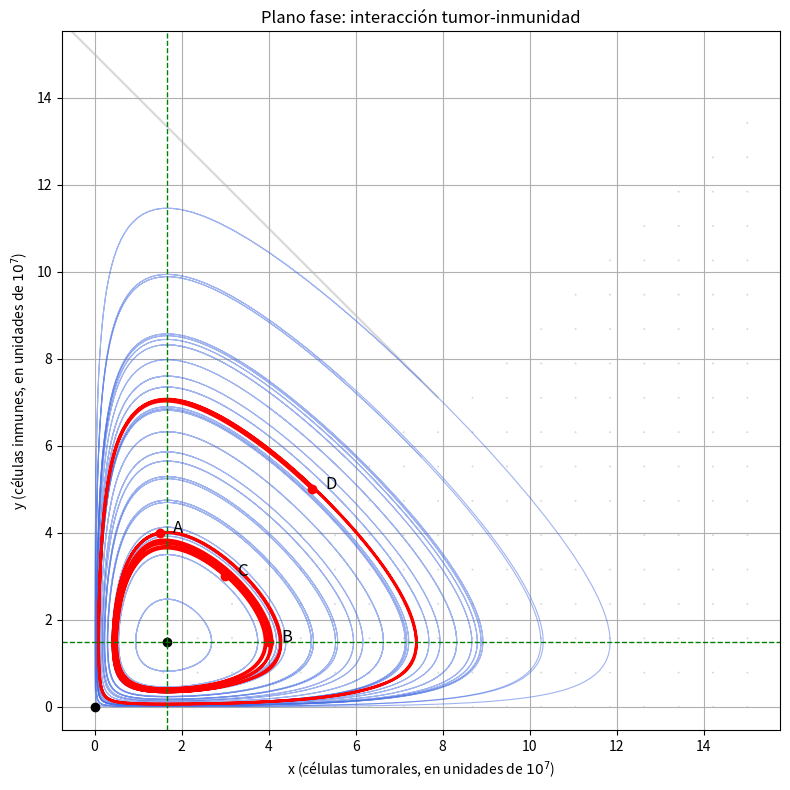

Recreate this plot in Python.
# -*- coding: utf-8 -*-
"""Untitled0.ipynb

Automatically generated by Colab.

Original file is located at
    https://colab.research.google.com/<link-removed>
"""

"""
Simulación del modelo tumor-sistema inmune usando ecuaciones diferenciales tipo Lotka-Volterra.
[redacted]
"""

import numpy as np
import matplotlib.pyplot as plt
from scipy.integrate import solve_ivp

# ========================
# Parámetros del sistema
# ========================
# Puedes ajustar estos valores
a = 0.5   # Crecimiento de células tumorales
b = 0.3   # Interacción entre tumor e inmunidad
c = 0.05  # Necrosis o autolimitación del tumor
d = 0.4   # Activación inmune
e = 0.1   # Inhibición inmune por tumor
f = 0.5   # Muerte natural del sistema inmune

# ========================
# Sistema de EDOs
# ========================
def sistema(t, z):
    x, y = z
    dxdt = (a - c) * x - b * x * y
    dydt = (d - e) * x * y - f * y
    return [dxdt, dydt]

# ========================
# Plano fase (quiver plot)
# ========================
x_vals = np.linspace(0, 15, 20)
y_vals = np.linspace(0, 15, 20)
X, Y = np.meshgrid(x_vals, y_vals)
U = (a - c) * X - b * X * Y
V = (d - e) * X * Y - f * Y
norm = np.sqrt(U*2 + V*2)
U /= norm
V /= norm

# ========================
# Condiciones iniciales
# ========================
condiciones_iniciales = [
    [1.5, 4.0],  # A: Tumor pequeño, inmunidad alta
    [4.0, 1.5],  # B: Tumor grande, inmunidad baja
    [3.0, 3.0],  # C: Ambos en equilibrio
    [5.0, 5.0],  # D: Ambos altos
]
etiquetas = ['A', 'B', 'C', 'D']

# Malla adicional
x0s = np.linspace(0.5, 7.5, 5)
y0s = np.linspace(0.5, 7.5, 5)
malla = [[x0, y0] for x0 in x0s for y0 in y0s]

# Tiempo de simulación
t_span = (0, 40)
t_eval = np.linspace(*t_span, 1000)

# ========================
# Gráfico del plano fase
# ========================
plt.figure(figsize=(8, 8))
plt.quiver(X, Y, U, V, color='gray', alpha=0.3)

# Trayectorias desde malla
for z0 in malla:
    sol = solve_ivp(sistema, t_span, z0, t_eval=t_eval, rtol=1e-8)
    plt.plot(sol.y[0], sol.y[1], color='royalblue', alpha=0.5, linewidth=0.8)

# Trayectorias destacadas
for i, z0 in enumerate(condiciones_iniciales):
    sol = solve_ivp(sistema, t_span, z0, t_eval=t_eval)
    plt.plot(sol.y[0], sol.y[1], 'r', linewidth=2)
    plt.plot(sol.y[0][0], sol.y[1][0], 'ro')
    plt.text(sol.y[0][0] + 0.3, sol.y[1][0], etiquetas[i], fontsize=12)

# Puntos de equilibrio
P1 = (0, 0)
P2 = (f / (d - e), (a - c) / b)
for px, py in [P1, P2]:
    plt.plot(px, py, 'ko', markersize=6)

# Líneas guía
plt.axvline(x=P2[0], color='green', linestyle='--', linewidth=1)
plt.axhline(y=P2[1], color='green', linestyle='--', linewidth=1)

# Etiquetas
plt.xlabel("x (células tumorales, en unidades de $10^7$)")
plt.ylabel("y (células inmunes, en unidades de $10^7$)")
plt.title("Plano fase: interacción tumor-inmunidad")
plt.xlim(-0.1, 15)
plt.ylim(-0.1, 15)
plt.grid(True)
plt.axis("equal")
plt.tight_layout()
plt.show()

# ========================
# Análisis de máximos y mínimos
# ========================
print("Máximos y mínimos para las trayectorias destacadas:")
for i, z0 in enumerate(condiciones_iniciales):
    sol = solve_ivp(sistema, t_span, z0, t_eval=t_eval)
    x_trajectory = sol.y[0]
    y_trajectory = sol.y[1]

    max_x = np.max(x_trajectory)
    min_x = np.min(x_trajectory)
    max_y = np.max(y_trajectory)
    min_y = np.min(y_trajectory)

    print(f"\nCaso {etiquetas[i]} (Inicial: {z0}):")
    print(f"  Células tumorales - Mínimo: {min_x:.4f}, Máximo: {max_x:.4f}")
    print(f"  Células inmunes    - Mínimo: {min_y:.4f}, Máximo: {max_y:.4f}")